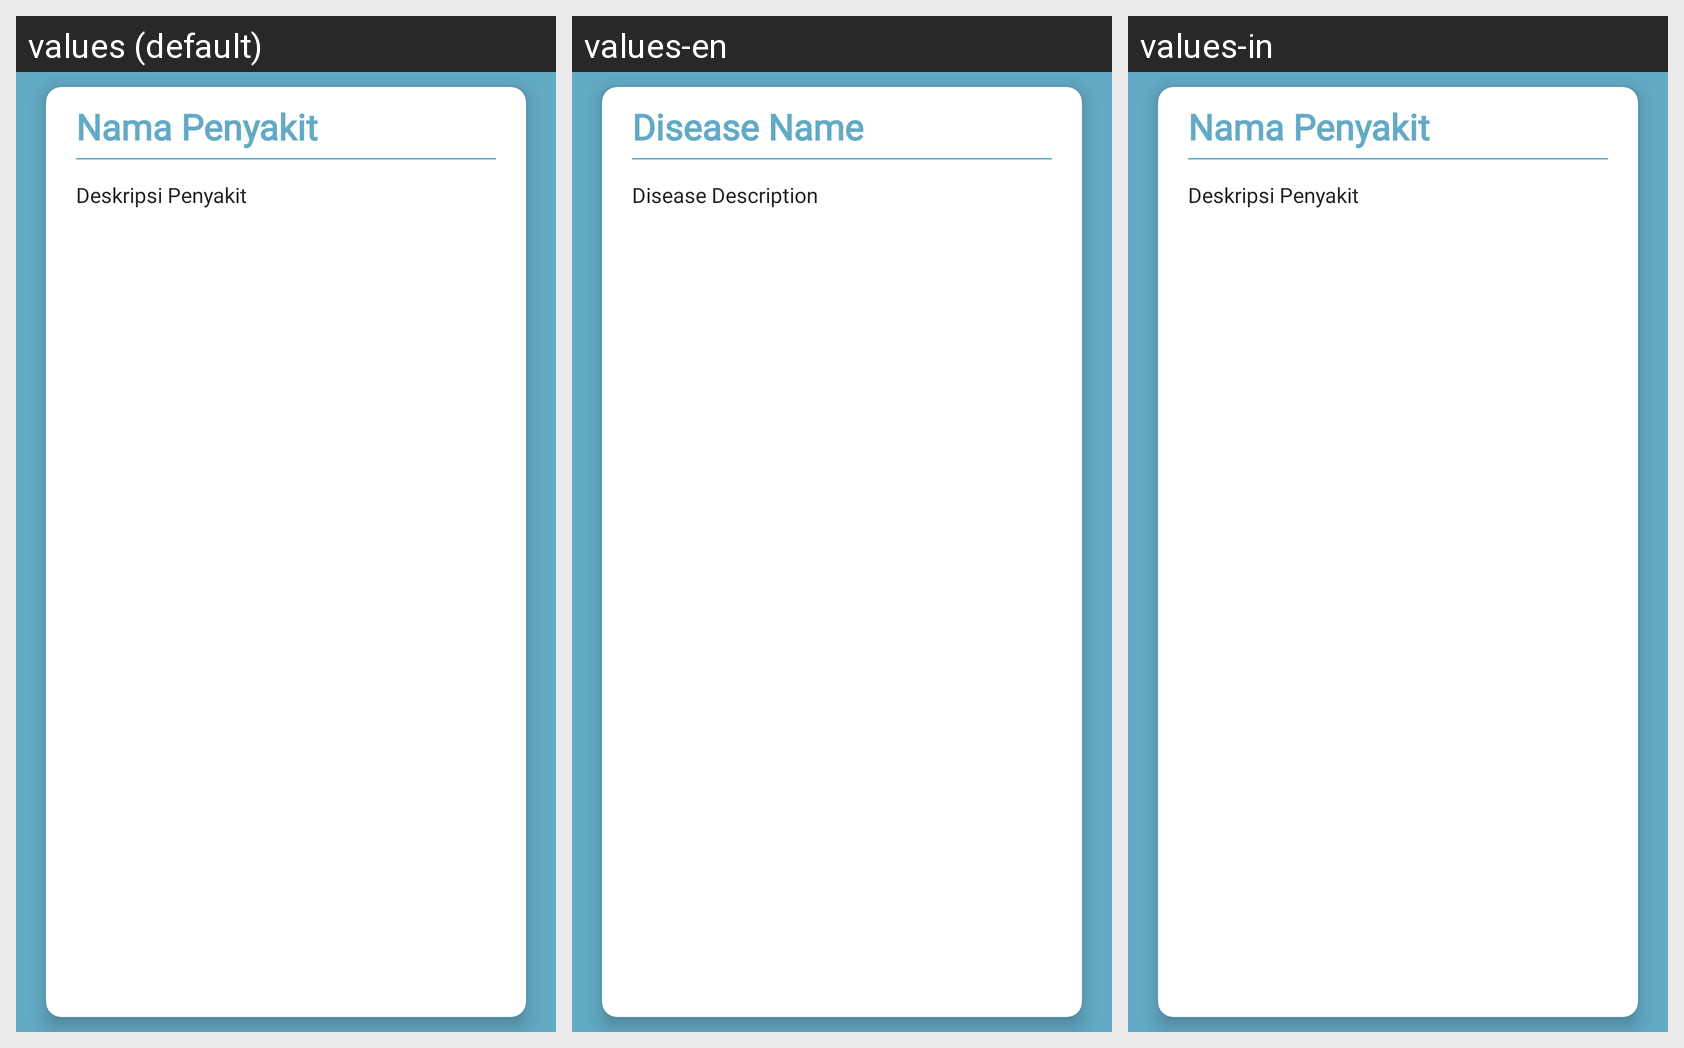

Strings drawn on this Android screen and how each of the app's shown locales translates them:
Android screen res/layout/view_pager_item.xml rendered under 3 locales, left to right: values (default), values-en, values-in. Device: Nexus 5 (rendered at 1080×1920; each locale shown at half size, 540×960, under a caption strip naming it); theme Theme.SkutApplication.
Strings drawn on this screen, with the default value and each locale's value (text and hints the layout hard-codes, and strings that could not be matched under every locale, appear in the picture but are not listed):

disease_name
  values: Nama Penyakit
  values-en: Disease Name
  values-in: Nama Penyakit  [not translated; the default value is used]

disease_description
  values: Deskripsi Penyakit
  values-en: Disease Description
  values-in: Deskripsi Penyakit  [not translated; the default value is used]
